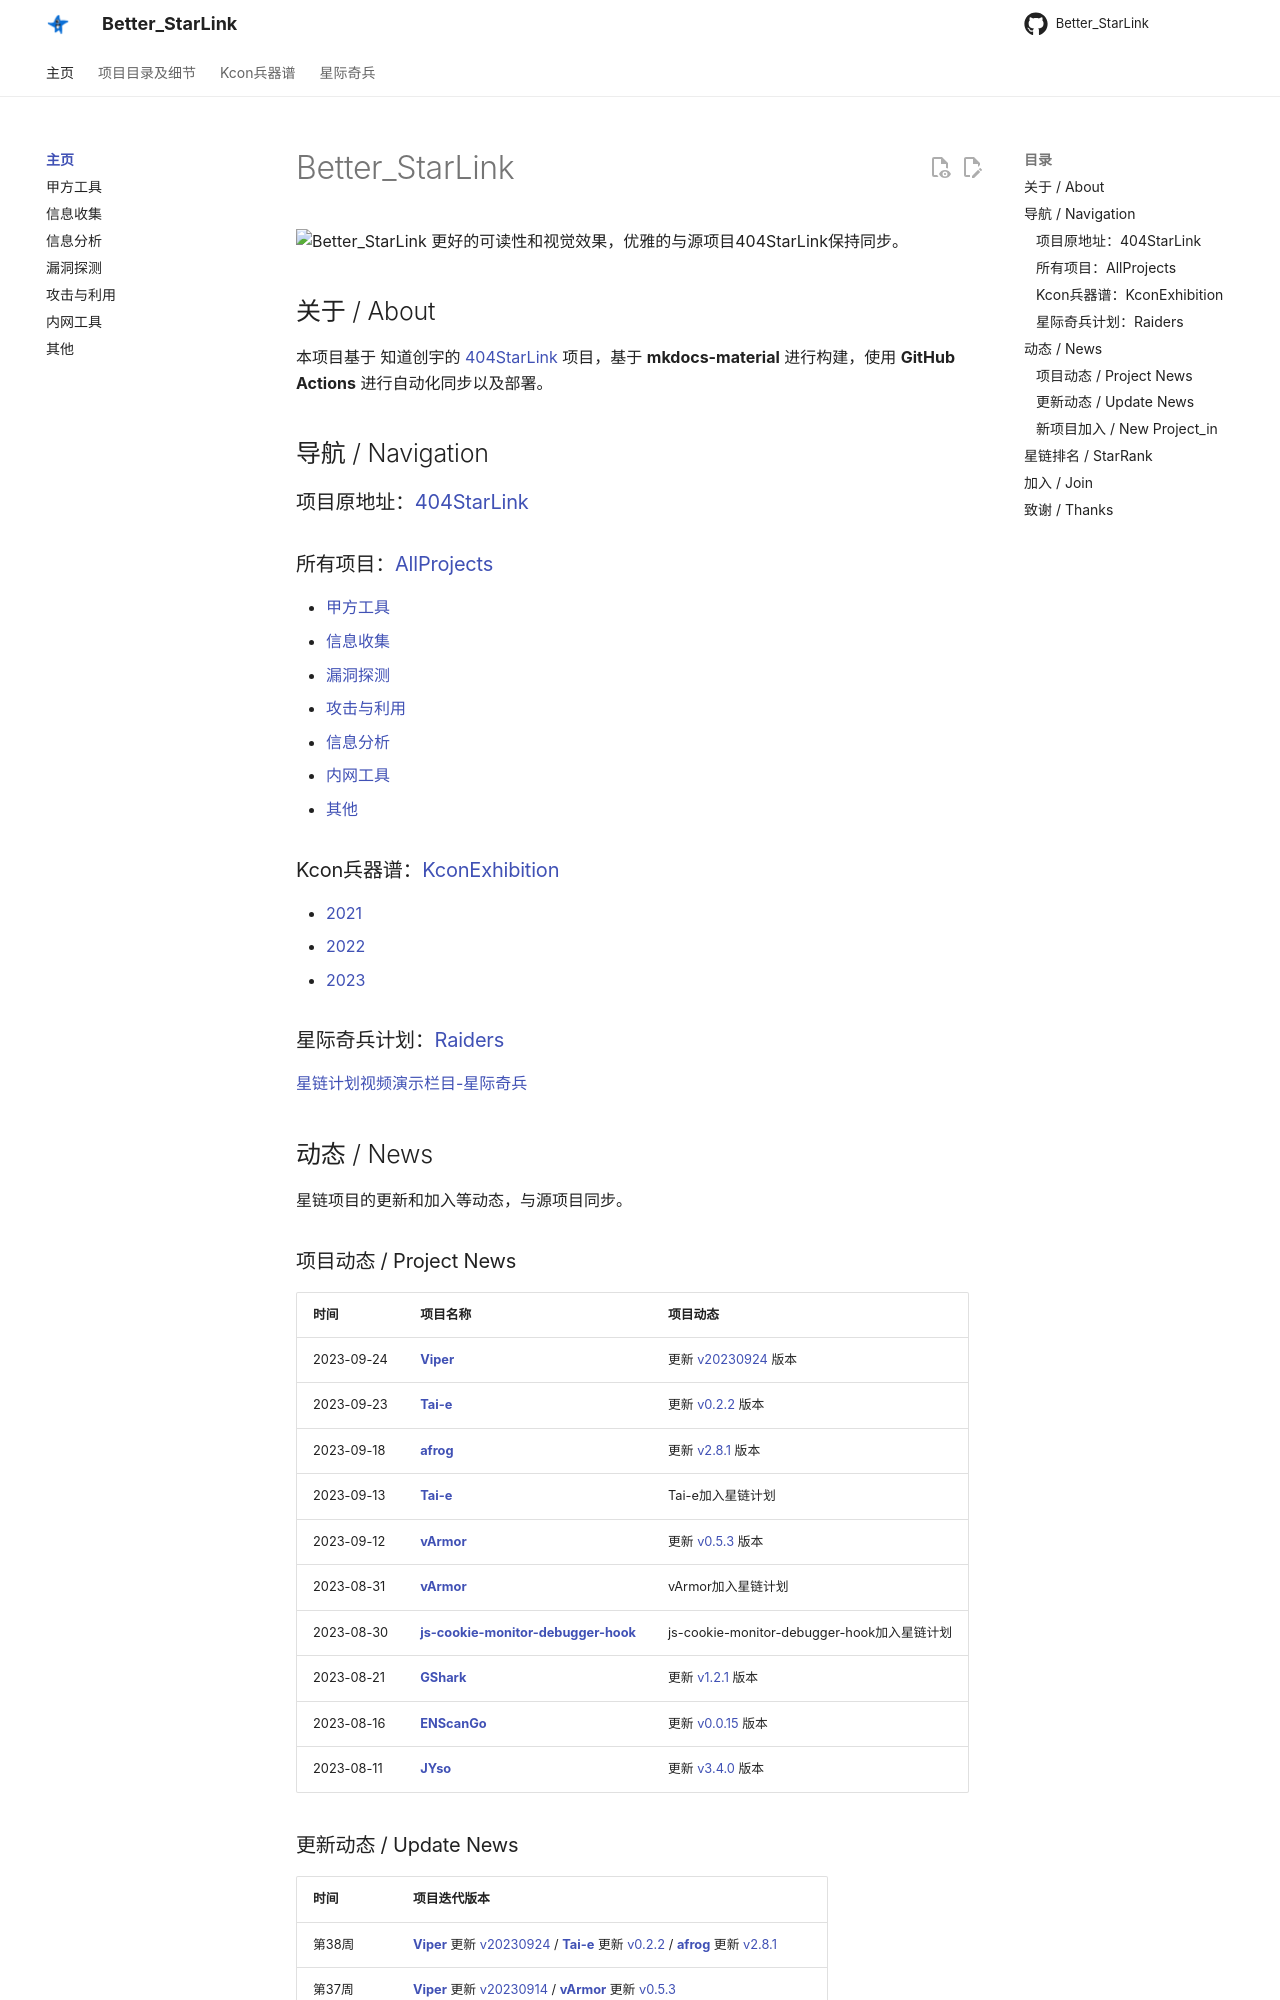

repository: ProbiusOfficial/Better_StarLink · page: index.html · generator: mkdocs

## 关于 / About
<!-- insert About -->

<!-- About End-->
## 导航 / Navigation
<!-- insert Navigation -->

<!-- Navigation End-->
## 动态 / News
<!-- insert News -->

<!-- News End-->
### 项目动态 / Project News
<
